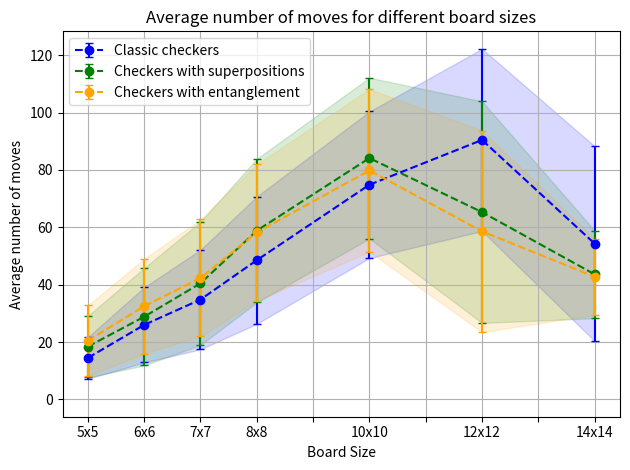

Reproduce this figure in Python.
import numpy as np
import matplotlib.pyplot as plt
import pandas as pd

def splitSerToArr(ser):
    return [ser.index, ser.values]


# Data
sizes = ['5x5', '6x6', '7x7', '8x8', '9x9', '10x10', '11x11', '12x12', '13x13', '14x14']
# fake = [1, 2, 3, 4, 5, 6, 7, 8, 9, 10]
fake = [0.1, 0.2, 0.3, 0.4, 0.5, 0.6, 0.7, 0.8, 0.9, 1.0]

# draw average moves
# classic_checkers = [14.446, 25.647, 34.162, 48.338, np.nan, 75.331, np.nan, 88.895, np.nan, 54.488]
# superpositions = [18.229, 29.979, 41.514, 57.387, np.nan, 85.256, np.nan, 64.086, np.nan, 42.869]
# entanglement = [19.961, 30.339, 41.216, 56.415, np.nan, 75.591, np.nan, 58.445, np.nan, 42.49]

# draw average time v1
# classic_checkers = [0.085, 0.143, 0.203, 0.315, np.nan, 0.252, np.nan, 0.304, np.nan, 0.141]
# superpositions = [0.196, 0.342, 0.263, 0.304, np.nan, 0.755, np.nan, 0.821, np.nan, 0.375]
# entanglement = [0.083, 0.146, 0.472, 0.772, np.nan, 0.923, np.nan, 0.710, np.nan, 0.356]

# draw average time v2
# classic_checkers = [0.03317761182785034, 0.07399027585983277, 0.09972482442855835, 0.13175885438919066, np.nan, 0.2760949230194092, np.nan, 0.4483185696601868, np.nan, 0.3535179734230042]
# superpositions = [0.13645691633224488, 0.2448665714263916, 0.3935587453842163, 0.565906114578247, np.nan, 1.0073673033714294, np.nan, 0.7707014632225037, np.nan, 0.43078853845596315]
# entanglement = [0.14664857864379882, 0.24127572059631347, 0.4191624689102173, 0.6339619660377502, np.nan, 0.9631063532829285, np.nan, 0.6422774720191956, np.nan, 0.3980593204498291]

# draw average time v3
# classic_checkers = [0.03286042761802673, 0.05982771277427673, 0.09083635711669921, 0.135130069732666, np.nan, 0.26139082956314086, np.nan, 0.4310459086894989, np.nan, 0.33128737354278565]
# superpositions = [0.11905886316299438, 0.22072631311416627, 0.35732102489471435, 0.5875248553752899, np.nan, 0.9878685400485993, np.nan, 0.8283736248016358, np.nan, 0.39050336098670957]
# entanglement = [0.14853967022895814, 0.27124722957611086, 0.4050951590538025, 0.6036663694381714, np.nan, 0.9906493396759033, np.nan, 0.7642709438800812, np.nan, 0.3750457744598389]

# draw average moves v2
classic_checkers = [14.483, 26.001, 34.833, 48.556, np.nan, 74.842, np.nan, 90.465, np.nan, 54.32]
superpositions = [18.434, 28.849, 40.493, 58.852, np.nan, 84.139, np.nan, 65.302, np.nan, 43.616]
entanglement = [20.487, 32.52, 42.365, 58.233, np.nan, 79.833, np.nan, 58.598, np.nan, 42.781]

# Recalculate these maybe?
classic_checkers_sd = [7.240581607994072, 13.099021313035541, 17.35601193103272, 22.18770592680312, np.nan, 25.54221957819995, np.nan, 31.75351641637198, np.nan, 33.95545735348125]
superpositions_sd = [10.753990855460094, 16.98159387485552, 21.464711361530902, 25.035765707574527, np.nan, 28.032306544596185, np.nan, 38.61147329317893, np.nan, 15.271652411162565]
entanglement_sd = [12.293523934606005, 16.499360590638048, 20.376388202922424, 23.79151418357283, np.nan, 28.37073876052257, np.nan, 35.131676286204716, np.nan, 13.210562363425637]

#no draw average moves
# classic_checkers = [14.56, 27.18, 36.0, 57.47, np.nan, 104.48, np.nan, 242.91, np.nan, 333.04]
# superpositions = [18.22, 32.63, 54.2, 89.38, np.nan, 238.53, np.nan, 384.66, np.nan, 977.69]
# entanglement = [21.79, 32.51, 51.88, 74.28, np.nan, 170.17, np.nan, 322.11, np.nan, 610.4]

#no draw average time
# classic_checkers = [0.031, 0.063, 0.095, 0.163, np.nan, 0.281, np.nan, 0.742, np.nan, 1.176]
# superpositions = [0.123, 0.261, 0.541, 1.067, np.nan, 4.779, np.nan, 12.200, np.nan, 124.161]
# entanglement = [0.159, 0.268, 0.528, 0.900, np.nan, 3.027, np.nan, 9.077, np.nan, 62.786]

classic_series = pd.Series(classic_checkers, index=sizes)
superpositions_series = pd.Series(superpositions, index=sizes)
entanglement_series = pd.Series(entanglement, index=sizes)
fake_series = pd.Series(fake, index=sizes)

classic_sd_series = pd.Series(classic_checkers_sd, index=sizes)
superpositions_sd_series = pd.Series(superpositions_sd, index=sizes)
entanglement_sd_series = pd.Series(entanglement_sd, index=sizes)

# To make sure all the points, even those without data, are given
plt.plot(*splitSerToArr(fake_series.dropna()), linestyle='-',
         marker='o', alpha=0)

classic_data = {
    'color': 'blue',
    'label': 'Classic checkers',
    'series': classic_series,
    'yerr': classic_sd_series.dropna().values,
}
superpositions_data = {
    'color': 'green',
    'label': 'Checkers with superpositions',
    'series': superpositions_series,
    'yerr': superpositions_sd_series.dropna().values,
}
entanglement_data = {
    'color': 'orange',
    'label': 'Checkers with entanglement',
    'series': entanglement_series,
    'yerr': entanglement_sd_series.dropna().values,
}

for data in [classic_data, superpositions_data, entanglement_data]:
    series = data['series'].dropna()
    x = series.index
    y = series.values
    del data['series']
    plt.errorbar(x=x,
                 y=y,
                 **data,
                 linestyle='--',
                 marker='o',
                 capsize=3)
    data_2 = {
        'x': x,
        'y1': [y - e for y, e in zip(y, data['yerr'])],
        'y2': [y + e for y, e in zip(y, data['yerr'])]}
    plt.fill_between(**data_2, alpha=.15, color=data['color'])


plt.xlabel('Board Size')
# plt.ylabel('Average time (s)')
# plt.title('Average time per game different board sizes')
plt.ylabel('Average number of moves')
plt.title('Average number of moves for different board sizes')
plt.legend(loc='upper left')
plt.grid(True)
# plt.xticks(sizes)  # Set xticks to display all sizes
frame1 = plt.gca()
count = 0
for xlabel_i in frame1.axes.get_xticklabels():
    # set visible for 9x9, 11x11, 13x13 to false
    if(sizes[count] == '9x9' or sizes[count] == '11x11' or sizes[count] == '13x13'):
        xlabel_i.set_visible(False)
        xlabel_i.set_fontsize(0.0)
    count += 1
plt.tight_layout()
plt.savefig('draw_average_moves.png')
plt.show()
